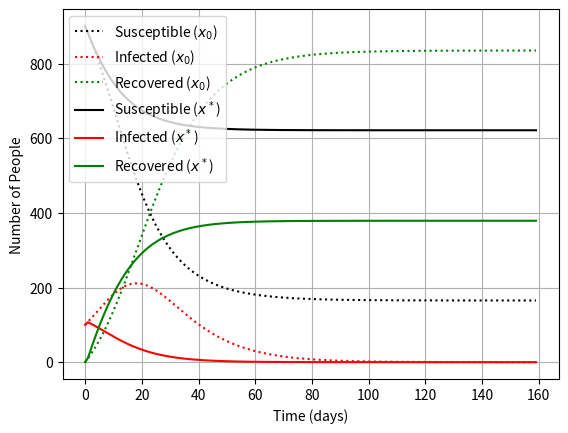
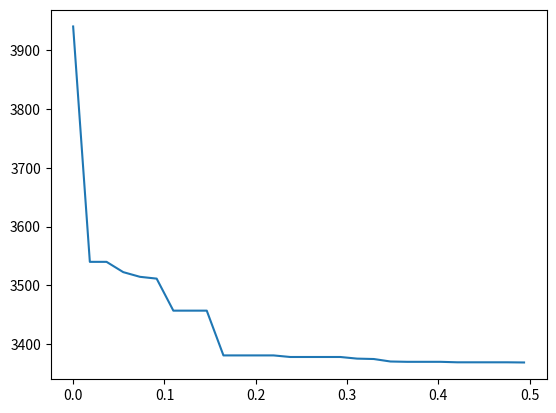

Source code (Python) for these figures, in order:
# -*- coding: utf-8 -*-
"""
Created on Wed Mar  4 00:10:33 2020

[redacted]
"""

# -*- coding: utf-8 -*-
"""
Created on Mon Mar  2 20:02:21 2020

[redacted]
"""
import pandas as pd
import numpy as np
import time
import csv
from scipy.optimize import minimize
import matplotlib
from matplotlib import pyplot as plt 
from scipy.optimize import differential_evolution


a=0.2
b=10

t=160
#step=int(t*1/h)

def DiseaseModel(x0):
    
    
    S=list(range(0,t)); S[0]=900
    I=list(range(0,t)); I[0]=100
    R=list(range(0,t)); R[0]=0
    N=S[0]+I[0]+R[0]
        
    PL1=0
    PL2=0
    nom=0
    
    
    a2=x0[0]
    n=x0[1]
    nms = n
    v=x0[2]
    m=x0[3]
    alpha=x0[4]
    IR=x0[5]
    
    c=m/m
#    print(a2,n,v,m,alpha,IR)
    b2=b
    vc=0
       
    infect_rate=list(range(0,t))
    recover_rate=list(range(0,t))
    
    infect_rate[0]= a * S[0] * I[0] / N
    recover_rate[0]= I[0]/b
    
    state=list(range(0,t))
    state[0]='nom'
    for i in range(1,t):
    # PL1 and PL2 both triggered
#        print('\n')
         
        if I[i-1]/N > alpha and infect_rate[i-1] > IR:
            c =( m+nms )/ m
            nms = m+n
            
            infect_rate[i]= a2 * (S[i-1]) * I[i-1] / N
            recover_rate[i]= c * I[i-1]/b2
            
            S[i]= S[i-1] -  (infect_rate[i] ) - v
            I[i]= I[i-1] +  (infect_rate[i] - recover_rate[i])
            R[i]= R[i-1] +  (recover_rate[i]) + v
                   
            PL1=PL1+1
            PL2=PL2+1
            state[i]='PL1&PL2'
            vc=vc+v
            
    # PL1 triggered
        elif I[i-1]/N > alpha :
            infect_rate[i] = a2 * (S[i-1]) * I[i-1] / N
            recover_rate[i] = I[i-1]/b2
            
            S[i]= S[i-1] -  (infect_rate[i] ) - v
            I[i]= I[i-1] +  (infect_rate[i] - recover_rate[i] )
            R[i]= R[i-1] +  (recover_rate[i]) + v
                        
            PL1=PL1+1
            state[i]='PL1'
            vc=vc+v
    # PL2 triggered     
        elif  infect_rate[i-1] > IR : 
            c =( m+nms )/ m
            nms = m+n
            
            infect_rate[i]= a * (S[i-1]) * I[i-1] / N
            recover_rate[i]= c * I[i-1]/b2
        
            S[i]= S[i-1] -  (infect_rate[i])
            I[i]= I[i-1] +  (infect_rate[i] - recover_rate[i])
            R[i]= R[i-1] +  (recover_rate[i])
            
            PL2=PL2+1
            state[i]='PL2'
    #     nominal state
        else:
            infect_rate[i]= a * S[i-1] * I[i-1] / N
            recover_rate[i]= c * I[i-1]/b
            
            S[i]= S[i-1] -  (infect_rate[i])
            I[i]= I[i-1] +  (infect_rate[i] - c * I[i-1]/b)
            R[i]= R[i-1] +  (c * I[i-1]/b)
            
            nom=nom+1  
            state[i]='nom'
    # treatment fee for each people            
    H=1
    # average expense for each people
    E=10000
    # PL1 lasting time
    T=PL1 
    # salary for each medical people per day
    Em=1
    # extra medical people total working time
    Tm=n * (t-1+t-PL2)*PL2/2        
    
    totalcost=(R[-1]-vc)*H + (a-x0[0])* N * E * T +  Em * Tm
    return totalcost, S , I , R, PL1, PL2, nom,infect_rate,recover_rate, state,vc

def objective(x0):
    totalcost,_,_,_,_,_,_,_,_,_,_ = DiseaseModel(x0)
    return totalcost


starttime = time.time()
timehist = []
fhist = []

def track_opthist(xk, convergence):
    print(objective(xk))
    

# # 'a': x0[0] ,'n':x0[1] ,'v' : x0[2] ,'m': x0[3], 'alpha': x0[4] , 'IR':x0[5]
#x0 = np.array([0.1 , 10 , 5 , 10 , 0.15 , 1 ])


## nominal state
#x0 = [0.2 , 0 , 0 , 10 , 0 , 0 ]   
## under PL1 only
#x0 = [0.1 , 2 , 5 , 10 , 0.05 , 100 ]    
## under PL2 only
#x0 = [0.1 , 2 , 5 , 10 , 100 , 2 ]
# under PL1&PL2 
#x0 = [0.1 , 2 , 5 , 10 , 0.05 , 5 ]
#x0= [0.07 , 1 , 9.6 , 9 , 0.329 , 4.9]
    
## Starting point?
#x0 = [1,0.5,1e-4, 0.5,1,1]
x0 = [0.2 , 0 , 0 , 10 , 100 , 100 ] 
result_x0=list(DiseaseModel(x0))
#print(result0[3])
x=list(range(0,t))


print(result_x0[1][-1]+result_x0[2][-1]+result_x0[3][-1])
print('PL1:',result_x0[4],'PL2:',result_x0[5],'nom:',result_x0[6])

print('totalcost',result_x0[0])
print('total number of people get vaccine:' ,result_x0[10])


#totalcost, S , I , R, PL1, PL2, nom,infect_rate,recover_rate, state,vc
dataframe = pd.DataFrame({'t': range(0,160)  ,'S':result_x0[1],'I':result_x0[2],'R':result_x0[3],'infect_rate':result_x0[7],'recover_rate':result_x0[8],'state':result_x0[9]})
dataframe.to_csv("test_new_PL1.csv",index=False,sep=',')


# need a better objective - currently the bounds are the only thing keeping this from
# not having a policy response at all
bounds = [(0, 0.2), (1, 5),(9, 10),(9, 10),(0, 1),(0, 5)]
starttime= time.time()
result = differential_evolution(objective, bounds, maxiter=10000, callback = track_opthist)
endtime = time.time() - starttime
##
##print(result.x, result.fun)
# # 'a': x0[0] ,'n':x0[1] ,'v' : x0[2] ,'m': x0[3], 'alpha': x0[4] , 'IR':x0[5]
# 
print('a2=',result.x[0])
print('n=',result.x[1])
print('v=',result.x[2])
print('m=',result.x[3])
print('alpha=',result.x[4])
print('IR=',result.x[5])
print('cost=',result.fun)
print(result.nit)

result_opt = list(DiseaseModel(result.x))

fig = plt.figure()
plt.plot(x,result_x0[1],'k', linestyle=":", label='Susceptible ($x_0$)')
plt.plot(x,result_x0[2],'r', linestyle=":", label='Infected ($x_0$)')
plt.plot(x,result_x0[3],'g', linestyle=":", label='Recovered ($x_0$)')

plt.plot(x,result_opt[1],'k', label='Susceptible ($x^*$)')
plt.plot(x,result_opt[2],'r', label='Infected ($x^*$)')
plt.plot(x,result_opt[3],'g', label='Recovered ($x^*$)')
plt.legend()
plt.xlabel('Time (days)')
plt.ylabel('Number of People')
plt.grid()
plt.show()
fig.savefig('pandemic_behavior.pdf', format="pdf", bbox_inches = 'tight', pad_inches = 0.0)


stop=0
for i in range(0,t):
    if result_opt[2][i] < 5:
        stop=i; break
    
print('stop day:',stop)
print('total infected people:',result_opt[3][-1]-result_opt[10])


fig = plt.figure()
# have to grab this from the output of the algorithm
opthist = [3940.033102180918, 3539.997203320372, 3539.997203320372, 3522.5208502594473, 3514.5513183803196, 3511.483713804227, 3457.0559250445776, 3457.0559250445776, 3457.0559250445776, 3380.9766907384746, 3380.9766907384746, 3380.9766907384746, 3380.9766907384746, 3378.287020404943, 3378.287020404943, 3378.287020404943, 3378.287020404943, 3375.5233626029385, 3374.8534377823826, 3370.629499504786, 3370.08153952077, 3370.08153952077, 3370.08153952077, 3369.263401054664, 3369.263401054664, 3369.263401054664, 3369.263401054664, 3368.967339069523]
thist = np.linspace(0, endtime, len(opthist))

plt.plot(thist, opthist)

#print(result0[9])